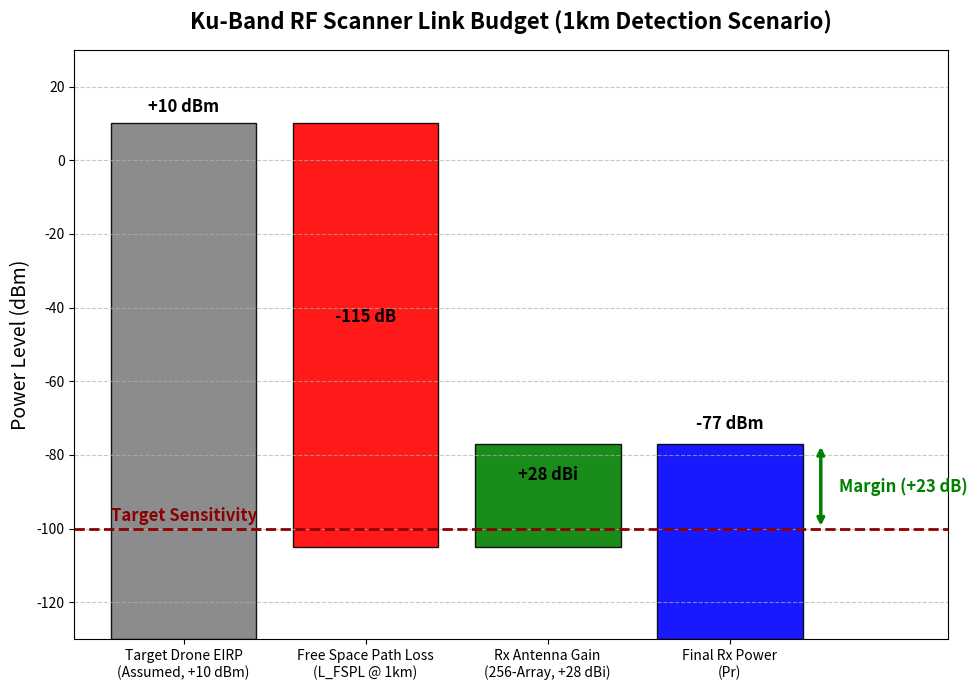

Write the Python code that produced this figure.
import matplotlib.pyplot as plt

# 1. 차트 기본 설정 (1km 스캐너 관점)
labels = [
    'Target Drone EIRP\n(Assumed, +10 dBm)', 
    'Free Space Path Loss\n(L_FSPL @ 1km)', 
    'Rx Antenna Gain\n(256-Array, +28 dBi)', 
    'Final Rx Power\n(Pr)'
]

text_labels = ['+10 dBm', '-115 dB', '+28 dBi', '-77 dBm']

# 2. 막대그래프 높이 및 시작점 계산
bottom_min = -130  # Y축 최소값

# 막대가 시작되는 Y 좌표
bottoms = [
    bottom_min,  # Target EIRP (바닥에서 시작)
    10,          # FSPL (EIRP 꼭대기 +10에서 시작)
    -105,        # Rx Gain (10 - 115 = -105 지점에서 시작)
    bottom_min   # Rx Power (바닥에서 시작)
]

# 막대의 실제 길이
heights = [
    10 - bottom_min,       # 바닥 -> +10
    -115,                  # +10 -> -105
    28,                    # -105 -> -77
    -77 - bottom_min       # 바닥 -> -77
]

colors = ['gray', 'red', 'green', 'blue']

# 3. 그래프 그리기
fig, ax = plt.subplots(figsize=(10, 7))
bars = ax.bar(labels, heights, bottom=bottoms, color=colors, edgecolor='black', alpha=0.9)

# 4. 타겟 수신 감도 선 추가 (-100 dBm)
ax.axhline(y=-100, color='darkred', linestyle='--', linewidth=2)
ax.text(-0.4, -98, 'Target Sensitivity', color='darkred', fontsize=12, fontweight='bold')

# 5. 막대 위에 텍스트 값 표시
y_text_pos = [12, -45, -88, -74] 
for i in range(len(bars)):
    ax.text(i, y_text_pos[i], text_labels[i], ha='center', va='bottom', fontsize=12, fontweight='bold')

# 6. 링크 마진 화살표 표시 (마지막 막대 우측)
ax.annotate('', xy=(3.5, -77), xytext=(3.5, -100),
            arrowprops=dict(arrowstyle='<->', color='green', lw=2.5))
ax.text(3.6, -88.5, 'Margin (+23 dB)', color='green', fontsize=12, 
        fontweight='bold', va='center', ha='left')

ax.set_xlim(-0.6, 4.2) # 우측 텍스트 여백 확보

# 7. 축 및 레이아웃 설정
ax.set_ylabel('Power Level (dBm)', fontsize=14)
ax.set_title('Ku-Band RF Scanner Link Budget (1km Detection Scenario)', fontsize=16, fontweight='bold', pad=15)
ax.set_ylim(bottom_min, 30)
ax.grid(True, axis='y', linestyle='--', alpha=0.7)

plt.tight_layout()
plt.show()